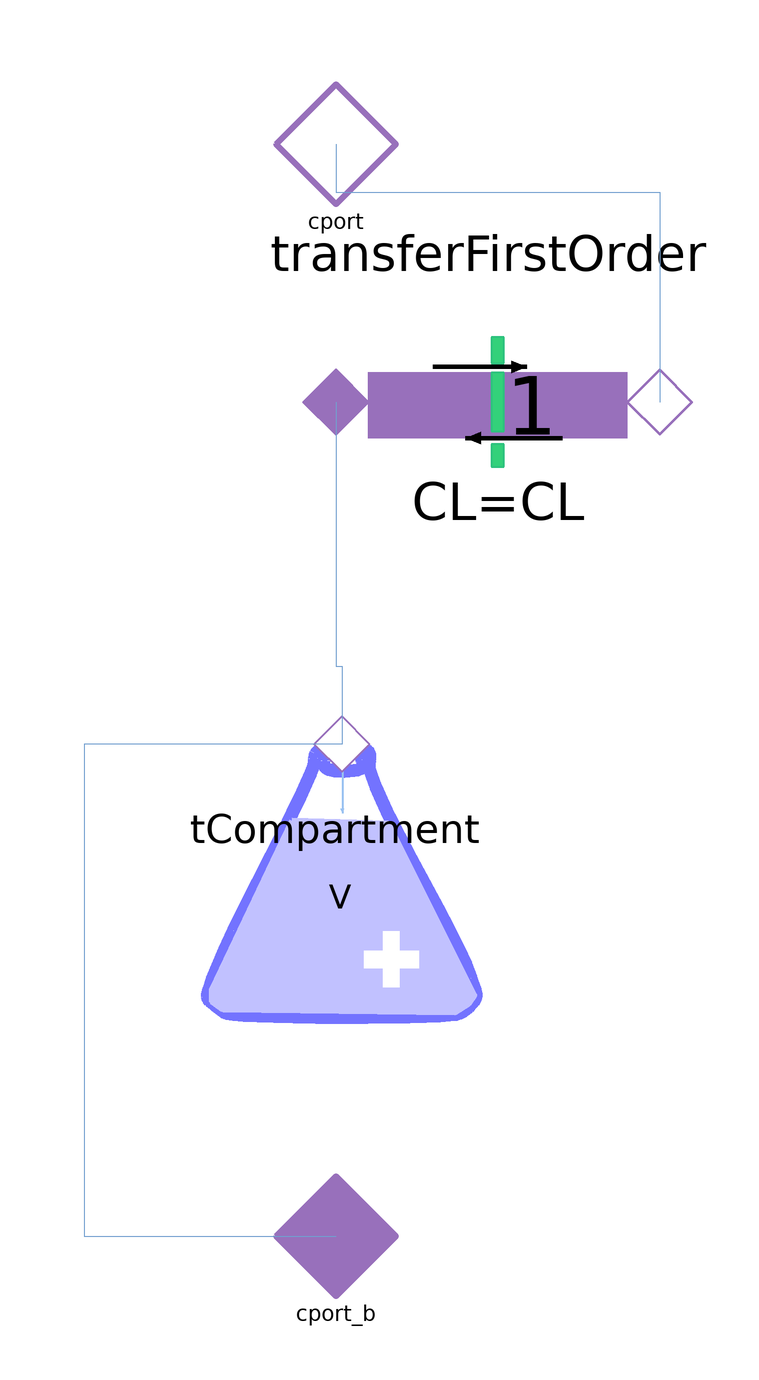

Above is the diagram view of the following Modelica model: its components placed by their Placement annotations and its connect equations drawn as lines.

model PeripheralTissueCompartment "compartment including calculation of diffusion transport"
  extends Pharmacolibrary.Interfaces.InterfaceCompartment;
  extends Pharmacolibrary.Icons.PeripheralTissue;
  //transfer parameters
  //parameter Boolean cBSwitch = true "  = true use blood/plasma conc, = false use tissue conc";
  parameter Pharmacolibrary.Types.VolumeFlowRate CL "intercompartmental clearence";
  //compartment parameters
  parameter Pharmacolibrary.Types.Volume V "total distribution volume";
  parameter Pharmacolibrary.Types.MassConcentration C0 = 0 "drug initial concentration in blood";
  parameter Modelica.Units.SI.DimensionlessRatio fu = 1 "fraction unbound";
  //parameter Modelica.Units.SI.DimensionlessRatio kTB = 1 "tissue-blood concentration ratio";
  Pharmacolibrary.Types.Mass M = tCompartment.M "drug mass total";
  Pharmacolibrary.Pharmacokinetic.NoPerfusedTissueCompartment tCompartment(V = V, C0 = C0) annotation(
    Placement(transformation(origin = {1, -31}, extent = {{-23, -23}, {23, 23}})));
  /*cBSwitch = cBSwitch, */
  Pharmacolibrary.Pharmacokinetic.ConcentrationGradientDiffusion transferFirstOrder(CL = CL) annotation(
    Placement(transformation(origin = {27, 49}, extent = {{-27, -27}, {27, 27}})));
  Pharmacolibrary.Interfaces.ConcentrationPort_b cport_b annotation (Placement(
        transformation(origin={0,-90}, extent={{-10,-10},{10,10}}),
        iconTransformation(origin={0,-100}, extent={{-20,-20},{20,20}})));
  Pharmacolibrary.Types.MassConcentration C = tCompartment.C;
equation
  connect(tCompartment.cport, cport_b) annotation(
    Line(points = {{1, -8}, {-42, -8}, {-42, -90}, {0, -90}}, color = {114, 159, 207}));
  connect(cport, transferFirstOrder.cport_a) annotation(
    Line(points = {{0, 92}, {0, 84}, {54, 84}, {54, 49}}, color = {114, 159, 207}));
  connect(transferFirstOrder.cport_b, tCompartment.cport) annotation(
    Line(points = {{0, 49}, {0, 5}, {1, 5}, {1, -8}}, color = {114, 159, 207}));
  annotation(
    Icon(graphics = {Polygon(origin = {0, 52}, lineColor = {53, 132, 228}, fillColor = {255, 255, 255}, fillPattern = FillPattern.Solid, lineThickness = 1, points = {{0, 24}, {-18, 6}, {0, -8}, {18, 6}, {0, 24}, {0, 24}}), Line(origin = {0.5, 58}, points = {{-12.5, 0}, {13.5, 0}, {1.5, 0}}, color = {38, 162, 105}, thickness = 1), Text(origin = {-2, 58}, extent = {{-18, 10}, {18, -10}}, textString = "1")}),
    Documentation(info = "<html><head></head><body><div>This is helpert compartment which combines NoPerfusedTissuCompartment with FirstOrderTransfer with symetric clearance rate Cl, going from port A.</div><div>Port B may be used to connect to the other peripheral compartment.</div><div><br></div></body></html>"));
end PeripheralTissueCompartment;